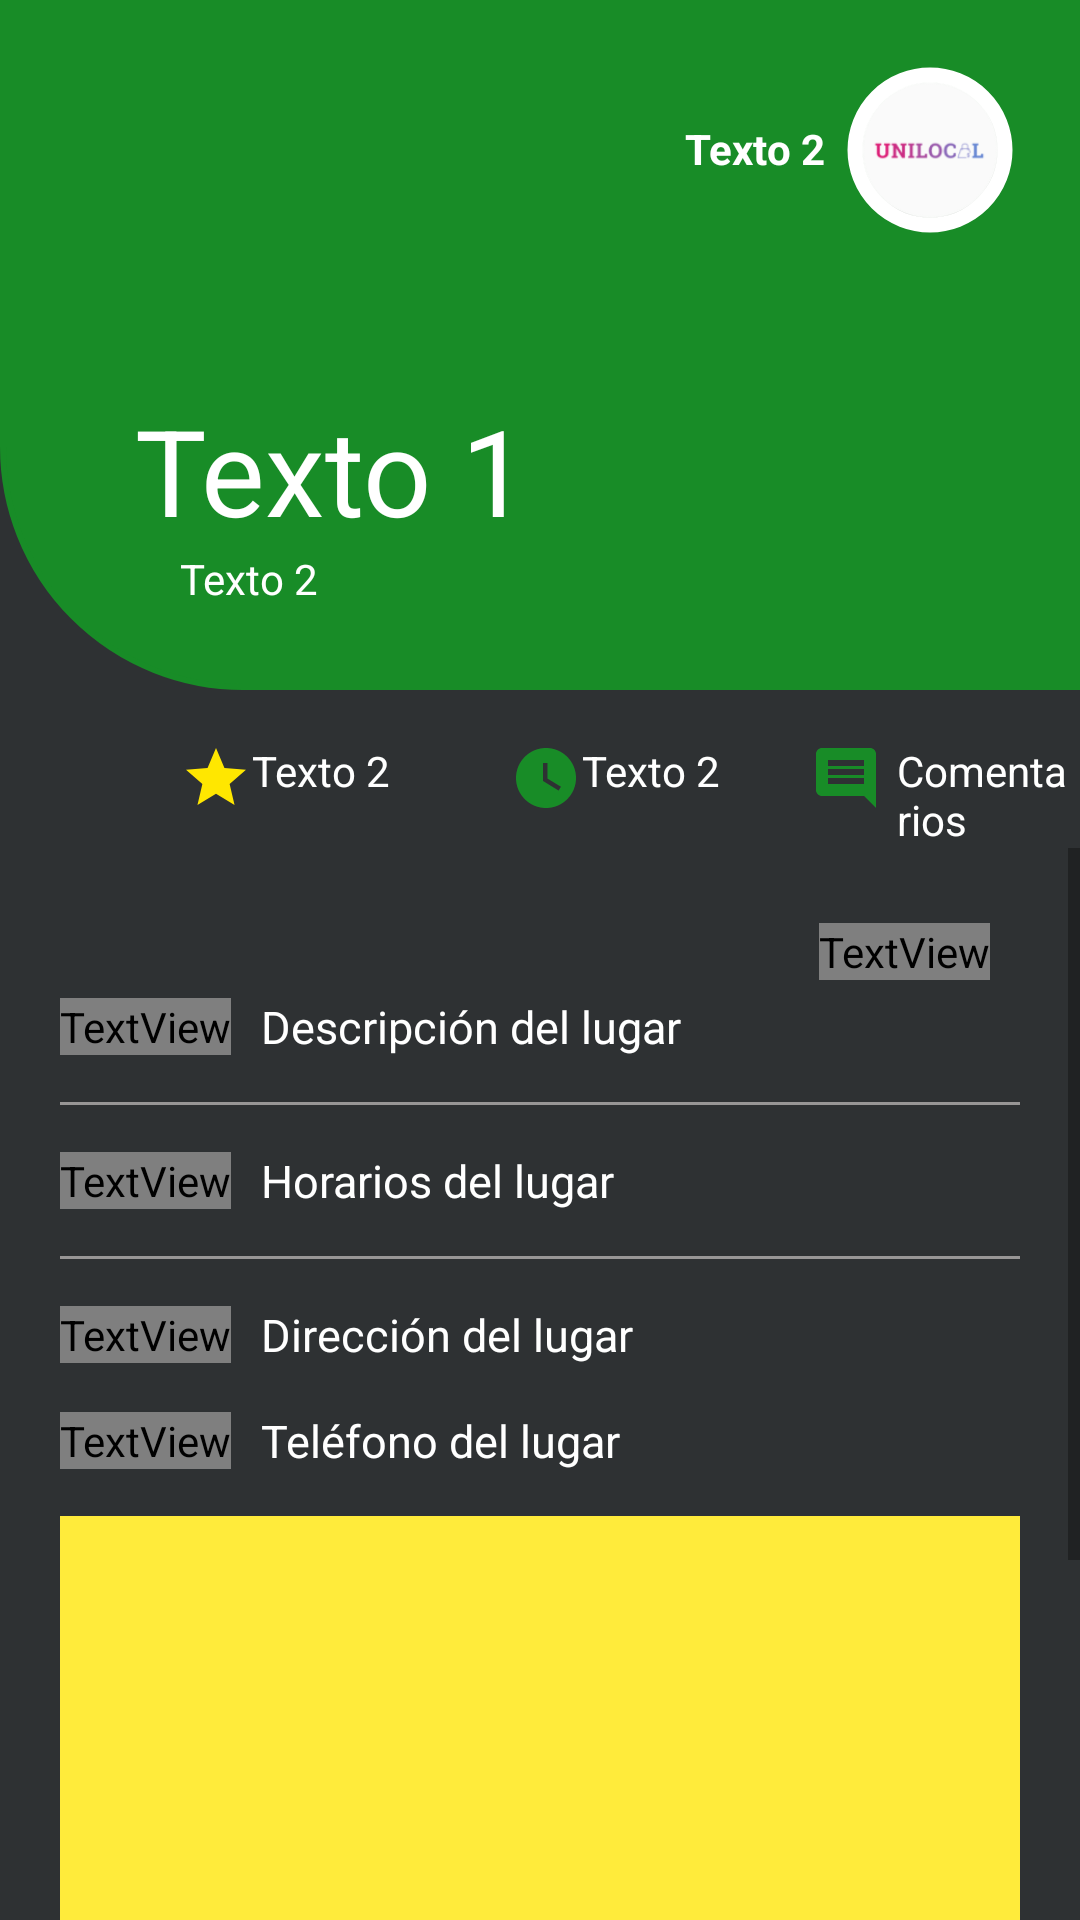

Write the Android layout XML for this screen, with the resource values it uses.
<!-- AndroidManifest.xml: application theme Theme.AppCompat.Light.NoActionBar -->
<!-- res/layout/fragment_info_place.xml -->
<?xml version="1.0" encoding="utf-8"?>
<LinearLayout xmlns:android="http://schemas.android.com/apk/res/android"
    xmlns:app="http://schemas.android.com/apk/res-auto"
    xmlns:tools="http://schemas.android.com/tools"
    android:layout_width="match_parent"
    android:layout_height="match_parent"
    android:background="@color/material_dynamic_neutral20"
    android:orientation="vertical"
    tools:context=".fragment.infoPlaceFragment">

    <FrameLayout
        android:layout_width="match_parent"
        android:layout_height="wrap_content">

        <ImageView
            android:id="@+id/place_image"
            android:layout_width="match_parent"
            android:layout_height="230dp"
            android:background="@drawable/shape_detail_image"
            android:backgroundTint="@color/app_color" />

        <LinearLayout
            android:layout_width="match_parent"
            android:layout_height="wrap_content"
            android:layout_marginTop="20dp"
            android:layout_marginRight="20dp"
            android:gravity="right"
            android:orientation="horizontal">

            <TextView
                android:layout_width="wrap_content"
                android:layout_height="wrap_content"
                android:layout_marginTop="20dp"
                android:layout_marginRight="5dp"
                android:text="Texto 2"
                android:textColor="@color/white"
                android:textSize="14sp"
                android:textStyle="bold" />

            <com.google.android.material.imageview.ShapeableImageView
                android:layout_width="60dp"
                android:layout_height="60dp"
                android:padding="5dp"
                android:src="@mipmap/ic_launcher_round"
                app:shapeAppearanceOverlay="@style/circular"
                app:strokeColor="@color/white"
                app:strokeWidth="5dp" />


        </LinearLayout>

        <LinearLayout
            android:layout_width="wrap_content"
            android:layout_height="wrap_content"
            android:layout_marginLeft="45dp"
            android:layout_marginTop="130dp"
            android:orientation="vertical">

            <TextView
                android:layout_width="wrap_content"
                android:layout_height="wrap_content"
                android:text="Texto 1"
                android:textColor="@color/white"
                android:textSize="40sp" />

            <LinearLayout
                android:layout_width="wrap_content"
                android:layout_height="wrap_content"
                android:layout_marginLeft="15dp"
                android:orientation="horizontal">

                <ImageView
                    android:layout_width="wrap_content"
                    android:layout_height="wrap_content"
                    android:src="@drawable/ic_location" />

                <TextView
                    android:layout_width="wrap_content"
                    android:layout_height="wrap_content"
                    android:text="Texto 2"
                    android:textColor="@color/white" />
            </LinearLayout>

            <LinearLayout
                android:layout_width="wrap_content"
                android:layout_height="wrap_content"
                android:layout_marginLeft="15dp"
                android:layout_marginTop="45dp"
                android:orientation="horizontal">

                <LinearLayout
                    android:layout_width="wrap_content"
                    android:layout_height="wrap_content">

                    <ImageView
                        android:layout_width="wrap_content"
                        android:layout_height="wrap_content"
                        android:src="@drawable/ic_star" />

                    <TextView
                        android:layout_width="wrap_content"
                        android:layout_height="wrap_content"
                        android:text="Texto 2"
                        android:textColor="@color/white" />
                </LinearLayout>

                <LinearLayout
                    android:layout_width="wrap_content"
                    android:layout_height="wrap_content"
                    android:layout_marginLeft="40dp">

                    <ImageView
                        android:layout_width="wrap_content"
                        android:layout_height="wrap_content"
                        android:src="@drawable/ic_watch" />

                    <TextView
                        android:layout_width="wrap_content"
                        android:layout_height="wrap_content"
                        android:text="Texto 2"
                        android:textColor="@color/white" />
                </LinearLayout>

                <LinearLayout
                    android:layout_width="wrap_content"
                    android:layout_height="wrap_content"
                    android:layout_marginLeft="30dp">

                    <ImageView
                        android:layout_width="wrap_content"
                        android:layout_height="wrap_content"
                        android:src="@drawable/ic_comment" />

                    <TextView
                        android:layout_width="wrap_content"
                        android:layout_height="wrap_content"
                        android:paddingLeft="5dp"
                        android:text="Comentarios"
                        android:textColor="@color/white" />
                </LinearLayout>


            </LinearLayout>


        </LinearLayout>

    </FrameLayout>

    <ScrollView
        android:layout_width="match_parent"
        android:layout_height="wrap_content">

        <LinearLayout
            android:id="@+id/place_content"
            android:layout_width="match_parent"
            android:layout_height="wrap_content"
            android:layout_below="@+id/place_image"
            android:layout_margin="20dp"
            android:orientation="vertical">

            <RelativeLayout
                android:layout_width="match_parent"
                android:layout_height="wrap_content"
                android:orientation="horizontal">

                <TextView
                    android:id="@+id/place_name"
                    android:layout_width="wrap_content"
                    android:layout_height="wrap_content"
                    android:textSize="22sp" />

                <TextView
                    android:id="@+id/place_icon_category"
                    android:layout_width="wrap_content"
                    android:layout_height="wrap_content"
                    android:layout_alignParentRight="true"
                    android:layout_centerVertical="true"
                    android:layout_marginEnd="10dp"
                    android:fontFamily="@font/font_awesome_6_free_solid_900"
                    android:textSize="20sp" />

            </RelativeLayout>

            <LinearLayout
                android:layout_width="match_parent"
                android:layout_height="wrap_content"
                android:layout_marginBottom="15dp"
                android:gravity="center_vertical"
                android:orientation="horizontal">

                <TextView
                    android:layout_width="wrap_content"
                    android:layout_height="wrap_content"
                    android:layout_marginEnd="10dp"
                    android:fontFamily="@font/font_awesome_6_free_solid_900"
                    android:text="\uf05a"
                    android:textColor="@color/white"
                    android:textSize="20sp" />

                <TextView
                    android:id="@+id/place_description"
                    android:layout_width="wrap_content"
                    android:layout_height="wrap_content"
                    android:text="Descripción del lugar"
                    android:textColor="@color/white"
                    android:textSize="15sp" />

            </LinearLayout>

            <View
                android:layout_width="match_parent"
                android:layout_height="1dp"
                android:layout_marginBottom="15dp"
                android:background="#989696" />

            <LinearLayout
                android:layout_width="match_parent"
                android:layout_height="wrap_content"
                android:layout_marginBottom="15dp"
                android:gravity="center_vertical"
                android:orientation="horizontal">

                <TextView
                    android:layout_width="wrap_content"
                    android:layout_height="wrap_content"
                    android:layout_marginEnd="10dp"
                    android:fontFamily="@font/font_awesome_6_free_solid_900"
                    android:text="\uf017"
                    android:textColor="@color/white"
                    android:textSize="20sp" />

                <TextView
                    android:id="@+id/place_schedules"
                    android:layout_width="wrap_content"
                    android:layout_height="wrap_content"
                    android:text="Horarios del lugar"
                    android:textColor="@color/white"
                    android:textSize="15sp" />

            </LinearLayout>

            <View
                android:layout_width="match_parent"
                android:layout_height="1dp"
                android:layout_marginBottom="15dp"
                android:background="#989696" />

            <LinearLayout
                android:layout_width="match_parent"
                android:layout_height="wrap_content"
                android:layout_marginBottom="15dp"
                android:gravity="center_vertical"
                android:orientation="horizontal">

                <TextView
                    android:layout_width="wrap_content"
                    android:layout_height="wrap_content"
                    android:layout_marginEnd="10dp"
                    android:fontFamily="@font/font_awesome_6_free_solid_900"
                    android:text="\uf124"
                    android:textColor="@color/white"
                    android:textSize="20sp" />

                <TextView
                    android:id="@+id/place_direction"
                    android:layout_width="wrap_content"
                    android:layout_height="wrap_content"
                    android:text="Dirección del lugar"
                    android:textColor="@color/white"
                    android:textSize="15sp" />

            </LinearLayout>

            <LinearLayout
                android:layout_width="match_parent"
                android:layout_height="wrap_content"
                android:layout_marginBottom="15dp"
                android:gravity="center_vertical"
                android:orientation="horizontal">

                <TextView
                    android:layout_width="wrap_content"
                    android:layout_height="wrap_content"
                    android:layout_marginEnd="10dp"
                    android:fontFamily="@font/font_awesome_6_free_solid_900"
                    android:text="\uf095"
                    android:textColor="@color/white"
                    android:textSize="20sp" />

                <TextView
                    android:id="@+id/place_tel"
                    android:layout_width="wrap_content"
                    android:layout_height="wrap_content"
                    android:text="Teléfono del lugar"
                    android:textColor="@color/white"
                    android:textSize="15sp" />

            </LinearLayout>

            <View
                android:id="@+id/mapa_lugar"
                android:layout_width="match_parent"
                android:layout_height="300dp"
                android:layout_marginBottom="15dp"
                android:background="#FFEB3B" />

        </LinearLayout>

    </ScrollView>

</LinearLayout>
<!-- resources referenced by this layout -->
<resources>
  <color name="app_color">#188C27</color>
  <color name="white">#FFFFFFFF</color>
  <!-- drawable ic_comment (drawable) -->
  <vector android:autoMirrored="true" android:height="24dp"
      android:tint="@color/app_color" android:viewportHeight="24"
      android:viewportWidth="24" android:width="24dp" xmlns:android="http://schemas.android.com/apk/res/android">
      <path android:fillColor="@android:color/white" android:pathData="M21.99,4c0,-1.1 -0.89,-2 -1.99,-2L4,2c-1.1,0 -2,0.9 -2,2v12c0,1.1 0.9,2 2,2h14l4,4 -0.01,-18zM18,14L6,14v-2h12v2zM18,11L6,11L6,9h12v2zM18,8L6,8L6,6h12v2z"/>
  </vector>
  <!-- drawable ic_star (drawable) -->
  <vector android:height="24dp" android:tint="#FFE700"
      android:viewportHeight="24" android:viewportWidth="24"
      android:width="24dp" xmlns:android="http://schemas.android.com/apk/res/android">
      <path android:fillColor="@android:color/white" android:pathData="M12,17.27L18.18,21l-1.64,-7.03L22,9.24l-7.19,-0.61L12,2 9.19,8.63 2,9.24l5.46,4.73L5.82,21z"/>
  </vector>
  <!-- drawable ic_watch (drawable) -->
  <vector android:height="24dp" android:tint="@color/app_color"
      android:viewportHeight="24" android:viewportWidth="24"
      android:width="24dp" xmlns:android="http://schemas.android.com/apk/res/android">
      <path android:fillColor="@android:color/white" android:pathData="M12,2C6.5,2 2,6.5 2,12s4.5,10 10,10s10,-4.5 10,-10S17.5,2 12,2zM16.2,16.2L11,13V7h1.5v5.2l4.5,2.7L16.2,16.2z"/>
  </vector>
  <!-- drawable shape_detail_image (drawable) -->
  <?xml version="1.0" encoding="utf-8"?>
  <shape
      xmlns:android="http://schemas.android.com/apk/res/android"
      android:shape="rectangle">
  
      <corners android:bottomLeftRadius="80dp" />
  
      <stroke android:width="2dp" android:color="@color/black" />
  
  </shape>
  <!-- mipmap ic_launcher_round: png bitmap (mipmap-hdpi, 3689 bytes) -->
  <style name="circular">
          <item name="cornerSize">50%</item>
      </style>
  <color name="black">#FF000000</color>
</resources>
